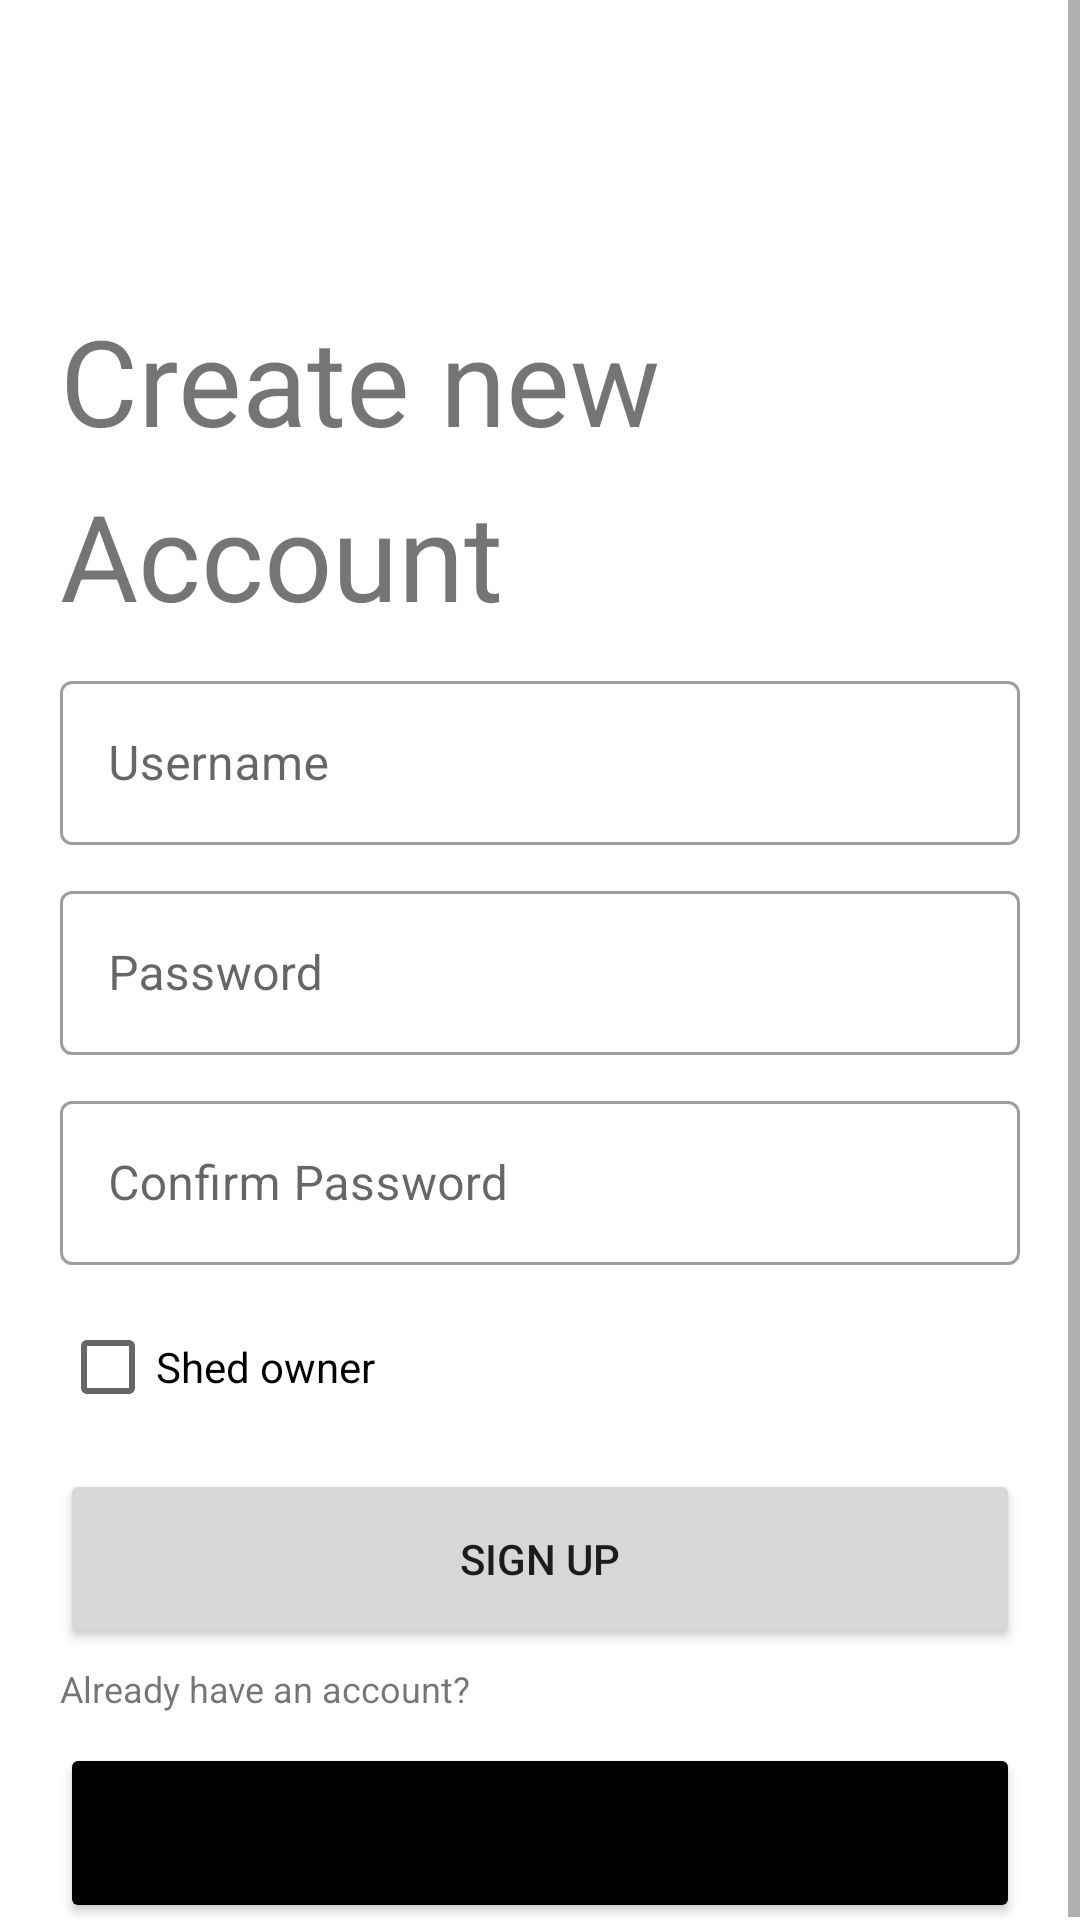

This screen was rendered from an Android layout file. Write that file and the resources it references.
<!-- AndroidManifest.xml: application theme Theme.EADPetrolQueue -->
<!-- res/layout/activity_register_screen.xml -->
<?xml version="1.0" encoding="utf-8"?>
<ScrollView xmlns:android="http://schemas.android.com/apk/res/android"
xmlns:app="http://schemas.android.com/apk/res-auto"
xmlns:tools="http://schemas.android.com/tools"
android:layout_width="match_parent"
android:layout_height="match_parent"
tools:context=".RegisterScreen"
android:orientation="vertical"
android:background="#fff"
    >

    <LinearLayout
        android:layout_width="match_parent"
        android:layout_height="match_parent"
        android:background="#fff"
        android:orientation="vertical"
        tools:context=".RegisterScreen">

        
        
        
        
        
        
        

        <TextView
            android:id="@+id/textView"
            android:layout_width="match_parent"
            android:layout_height="wrap_content"
            android:layout_marginLeft="20dp"
            android:layout_marginTop="100dp"
            android:text="Create new"
            android:textSize="40dp"
            app:fontFamily="@font/acme" />

        <TextView
            android:id="@+id/textView1"
            android:layout_width="match_parent"
            android:layout_height="wrap_content"
            android:layout_marginLeft="20dp"
            android:layout_marginTop="5dp"
            android:text="Account"
            android:textSize="40dp"
            app:fontFamily="@font/acme" />

        
        
        
        
        
        
        
        

        <com.google.android.material.textfield.TextInputLayout
            style="@style/Widget.MaterialComponents.TextInputLayout.OutlinedBox"
            android:layout_width="match_parent"
            android:layout_height="60dp"
            android:layout_marginLeft="20dp"
            android:layout_marginTop="10dp"
            android:layout_marginRight="20dp"
            android:hint="Username">

            <com.google.android.material.textfield.TextInputEditText
                android:id="@+id/username"
                android:layout_width="match_parent"
                android:layout_height="match_parent" />

        </com.google.android.material.textfield.TextInputLayout>

        <com.google.android.material.textfield.TextInputLayout
            style="@style/Widget.MaterialComponents.TextInputLayout.OutlinedBox"
            android:layout_width="match_parent"
            android:layout_height="60dp"
            android:layout_marginLeft="20dp"
            android:layout_marginTop="10dp"
            android:layout_marginRight="20dp"
            android:hint="Password"
            android:inputType="textPassword"
            app:passwordToggleContentDescription="sd"
            app:passwordToggleEnabled="false"
            app:passwordToggleTintMode="src_in">

            <com.google.android.material.textfield.TextInputEditText
                android:id="@+id/password"
                android:layout_width="match_parent"
                android:layout_height="match_parent" />

        </com.google.android.material.textfield.TextInputLayout>

        <com.google.android.material.textfield.TextInputLayout
            style="@style/Widget.MaterialComponents.TextInputLayout.OutlinedBox"
            android:layout_width="match_parent"
            android:layout_height="60dp"
            android:layout_marginLeft="20dp"
            android:layout_marginTop="10dp"
            android:layout_marginRight="20dp"
            android:hint="Confirm Password"
            android:inputType="textPassword"
            app:passwordToggleContentDescription="sd"
            app:passwordToggleEnabled="false"
            app:passwordToggleTintMode="src_in">

            <com.google.android.material.textfield.TextInputEditText
                android:id="@+id/confirm_password"
                android:layout_width="match_parent"
                android:layout_height="match_parent" />

        </com.google.android.material.textfield.TextInputLayout>


        <CheckBox
            android:id="@+id/is_shed_owner"
            android:layout_width="match_parent"
            android:layout_height="wrap_content"
            android:layout_marginLeft="20dp"
            android:layout_marginTop="10dp"
            android:layout_marginRight="20dp"
            android:text="Shed owner" />

        <Button
            android:id="@+id/register"
            android:layout_width="match_parent"
            android:layout_height="60dp"
            android:layout_marginLeft="20dp"
            android:layout_marginTop="10dp"
            android:layout_marginRight="20dp"
            android:text="Sign Up" />

        <TextView
            android:id="@+id/textView3"
            android:layout_width="match_parent"
            android:layout_height="wrap_content"
            android:layout_marginLeft="20dp"
            android:layout_marginTop="5dp"
            android:text="Already have an account?"
            android:textSize="12dp" />

        <Button
            android:id="@+id/to_login"
            android:layout_width="match_parent"
            android:layout_height="60dp"
            android:layout_marginLeft="20dp"
            android:layout_marginTop="10dp"
            android:layout_marginRight="20dp"
            android:text="Sign In"
            app:backgroundTint="@color/black"
            app:iconTint="@color/primaryColor" />


    </LinearLayout>


</ScrollView>
<!-- resources referenced by this layout -->
<resources>
  <color name="black">#FF000000</color>
  <color name="primaryColor">#fece2f</color>
  <!-- drawable fuel: png bitmap (drawable, 559843 bytes) -->
  <style name="Theme.EADPetrolQueue" parent="Theme.MaterialComponents.DayNight.NoActionBar">
          
          <item name="colorPrimary">@color/primaryColor</item>
          <item name="colorPrimaryVariant">@color/primaryColor</item>
          <item name="colorOnPrimary">@color/white</item>
          
          <item name="colorSecondary">@color/primaryColor</item>
          <item name="colorSecondaryVariant">@color/teal_700</item>
          <item name="colorOnSecondary">@color/black</item>
          
          <item name="android:statusBarColor" tools:targetApi="l">?attr/colorPrimaryVariant</item>
          
      </style>
  <color name="white">#FFFFFFFF</color>
  <color name="teal_700">#FF018786</color>
</resources>
